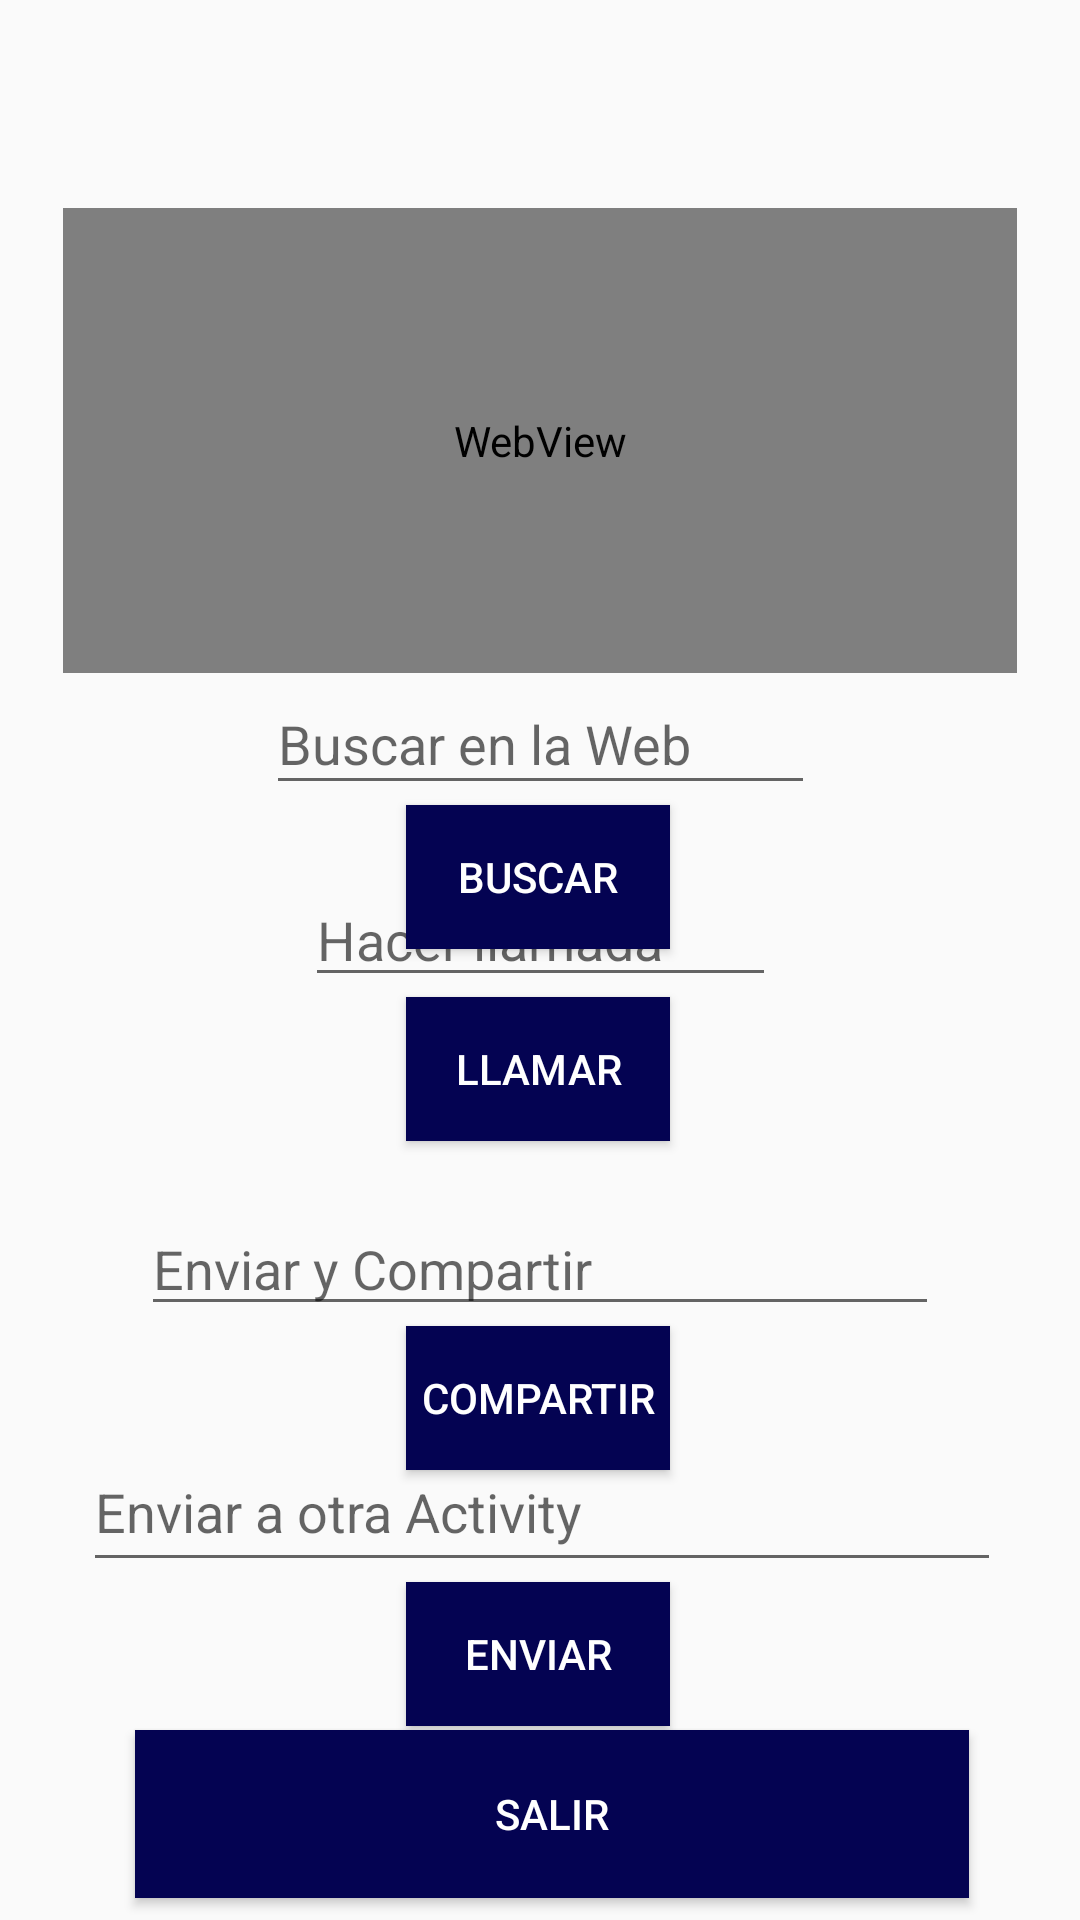

Layout XML and referenced resources for this Android screen:
<!-- AndroidManifest.xml: application theme Theme.EAC1_2_Calzadilla_C -->
<!-- res/layout/activity_enter_to_ioc.xml -->
<?xml version="1.0" encoding="utf-8"?>
<android.support.constraint.ConstraintLayout xmlns:android="http://schemas.android.com/apk/res/android"
    xmlns:app="http://schemas.android.com/apk/res-auto"
    xmlns:tools="http://schemas.android.com/tools"
    android:layout_width="match_parent"
    android:layout_height="match_parent"
    tools:context=".EnterToIOC">

    
    <TextView
        android:id="@+id/user"
        android:layout_width="wrap_content"
        android:layout_height="wrap_content"
        android:textSize="20sp"
        app:layout_constraintBottom_toBottomOf="parent"
        app:layout_constraintEnd_toEndOf="parent"
        app:layout_constraintHorizontal_bias="0.498"
        app:layout_constraintStart_toStartOf="parent"
        app:layout_constraintTop_toTopOf="parent"
        app:layout_constraintVertical_bias="0.022" />


    


    <WebView
        android:id="@+id/search"
        android:layout_width="318dp"
        android:layout_height="155dp"
        app:layout_constraintBottom_toBottomOf="parent"
        app:layout_constraintEnd_toEndOf="parent"
        app:layout_constraintStart_toStartOf="parent"
        app:layout_constraintTop_toBottomOf="@+id/user"
        app:layout_constraintVertical_bias="0.065" />

    


    




    <EditText
        android:id="@+id/bar_search"
        android:layout_width="183dp"
        android:layout_height="44dp"
        android:hint="@string/buscar"
        android:textColor="@color/black"
        app:layout_constraintBottom_toBottomOf="parent"
        app:layout_constraintEnd_toEndOf="parent"
        app:layout_constraintStart_toStartOf="parent"
        app:layout_constraintTop_toBottomOf="@+id/search"
        app:layout_constraintVertical_bias="0.0" />

    <Button
        android:id="@+id/btn_search"
        android:layout_width="wrap_content"
        android:layout_height="wrap_content"
        android:background="@color/darkBlue"
        android:text="@string/search"
        android:textColor="@color/white"
        android:textCursorDrawable="@color/white"
        app:layout_constraintBottom_toBottomOf="parent"
        app:layout_constraintEnd_toEndOf="parent"
        app:layout_constraintHorizontal_bias="0.498"
        app:layout_constraintStart_toStartOf="parent"
        app:layout_constraintTop_toBottomOf="@+id/bar_search"
        app:layout_constraintVertical_bias="0.0" />

    <EditText
        android:id="@+id/make_call"
        android:layout_width="157dp"
        android:layout_height="40dp"
        android:hint="@string/caller"
        android:textColor="@color/black"
        app:layout_constraintBottom_toBottomOf="parent"
        app:layout_constraintEnd_toEndOf="parent"
        app:layout_constraintStart_toStartOf="parent"
        app:layout_constraintTop_toBottomOf="@+id/user"
        app:layout_constraintVertical_bias="0.45" />

    <Button
        android:id="@+id/btn_caller"
        android:layout_width="wrap_content"
        android:layout_height="wrap_content"
        android:background="@color/darkBlue"
        android:text="@string/phone"
        android:textColor="@color/white"
        android:textCursorDrawable="@color/white"
        app:layout_constraintBottom_toBottomOf="parent"
        app:layout_constraintEnd_toEndOf="parent"
        app:layout_constraintHorizontal_bias="0.498"
        app:layout_constraintStart_toStartOf="parent"
        app:layout_constraintTop_toBottomOf="@+id/make_call"
        app:layout_constraintVertical_bias="0.0" />


    

    <EditText
        android:id="@+id/share"
        android:layout_width="266dp"
        android:layout_height="39dp"
        android:hint="@string/sharing"
        android:textColor="@color/black"
        app:layout_constraintBottom_toBottomOf="parent"
        app:layout_constraintEnd_toEndOf="parent"
        app:layout_constraintStart_toStartOf="parent"
        app:layout_constraintTop_toBottomOf="@+id/btn_search"
        app:layout_constraintVertical_bias="0.305" />

    

    <Button
        android:id="@+id/btn_share"
        android:layout_width="wrap_content"
        android:layout_height="wrap_content"
        android:background="@color/darkBlue"
        android:text="@string/share"
        android:textColor="@color/white"
        android:textCursorDrawable="@color/white"
        app:layout_constraintBottom_toBottomOf="parent"
        app:layout_constraintEnd_toEndOf="parent"
        app:layout_constraintHorizontal_bias="0.498"
        app:layout_constraintStart_toStartOf="parent"
        app:layout_constraintTop_toBottomOf="@+id/share"
        app:layout_constraintVertical_bias="0.0" />


    
    <EditText
        android:id="@+id/other_activity"
        android:layout_width="306dp"
        android:layout_height="50dp"
        android:hint="@string/another"
        android:textColor="@color/black"
        app:layout_constraintBottom_toBottomOf="parent"
        app:layout_constraintEnd_toEndOf="parent"
        app:layout_constraintHorizontal_bias="0.511"
        app:layout_constraintStart_toStartOf="parent"
        app:layout_constraintTop_toBottomOf="@+id/btn_caller"
        app:layout_constraintVertical_bias="0.463" />

    <Button
        android:id="@+id/btn_other"
        android:layout_width="wrap_content"
        android:layout_height="wrap_content"
        android:background="@color/darkBlue"
        android:text="@string/send"
        android:textColor="@color/white"
        android:textCursorDrawable="@color/white"
        app:layout_constraintBottom_toBottomOf="parent"
        app:layout_constraintEnd_toEndOf="parent"
        app:layout_constraintHorizontal_bias="0.498"
        app:layout_constraintStart_toStartOf="parent"
        app:layout_constraintTop_toBottomOf="@+id/other_activity"
        app:layout_constraintVertical_bias="0.0" />

    <Button
        android:id="@+id/btn_out"
        android:layout_width="278dp"
        android:layout_height="56dp"
        android:background="@color/darkBlue"
        android:text="@string/out"
        android:textColor="@color/white"
        android:textCursorDrawable="@color/white"
        app:layout_constraintBottom_toBottomOf="parent"
        app:layout_constraintEnd_toEndOf="parent"
        app:layout_constraintHorizontal_bias="0.547"
        app:layout_constraintStart_toStartOf="parent"
        app:layout_constraintTop_toBottomOf="@+id/btn_share"
        app:layout_constraintVertical_bias="0.923" />

</android.support.constraint.ConstraintLayout>
<!-- resources referenced by this layout -->
<resources>
  <color name="black">#FF000000</color>
  <color name="darkBlue">#040352</color>
  <color name="white">#FFFFFFFF</color>
  <string name="another">Enviar a otra Activity</string>
  <string name="buscar">Buscar en la Web</string>
  <string name="caller">Hacer llamada</string>
  <string name="out">SALIR</string>
  <string name="phone">Llamar</string>
  <string name="search">Buscar</string>
  <string name="send">Enviar</string>
  <string name="share">Compartir</string>
  <string name="sharing">Enviar y Compartir</string>
  <style name="Theme.EAC1_2_Calzadilla_C" parent="Theme.AppCompat.Light.DarkActionBar">
          
          <item name="colorPrimary">@color/purple_500</item>
          <item name="colorPrimaryDark">@color/purple_700</item>
          <item name="colorAccent">@color/teal_200</item>
          
      </style>
  <color name="purple_500">#FF6200EE</color>
  <color name="purple_700">#FF3700B3</color>
  <color name="teal_200">#FF03DAC5</color>
</resources>
